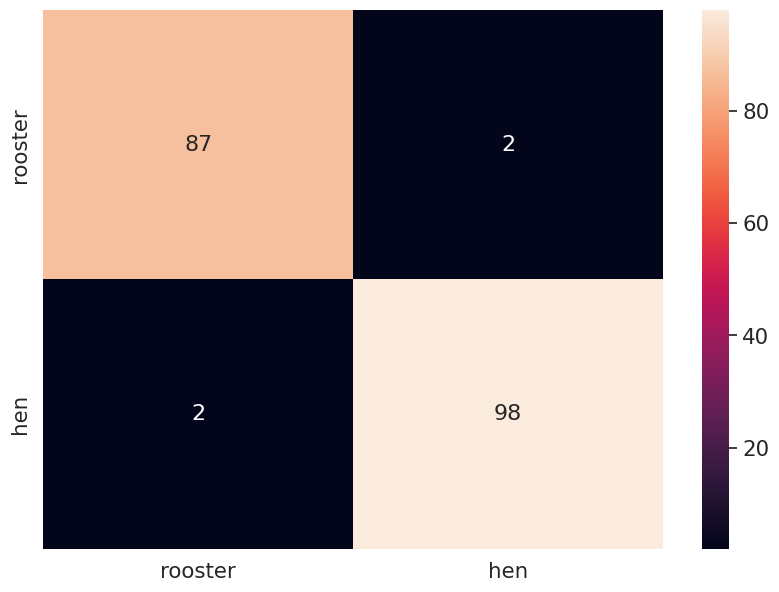

Generate this figure with matplotlib:
import numpy as np
import pandas as pd
from pandas import DataFrame
import seaborn as sns
import matplotlib.pyplot as plt
# Mảng đã cho
array = np.array([[87, 2], [2, 98]])



# Convert the array into a DataFrame
df_cm = pd.DataFrame(array, index=["rooster", "hen"], columns=["rooster", "hen"])

# Plot the confusion matrix
plt.figure(figsize=(10,7))
sns.set(font_scale=1.4) # for label size
sns.heatmap(df_cm, annot=True, annot_kws={"size": 16}, fmt='g') # font size

plt.show()
